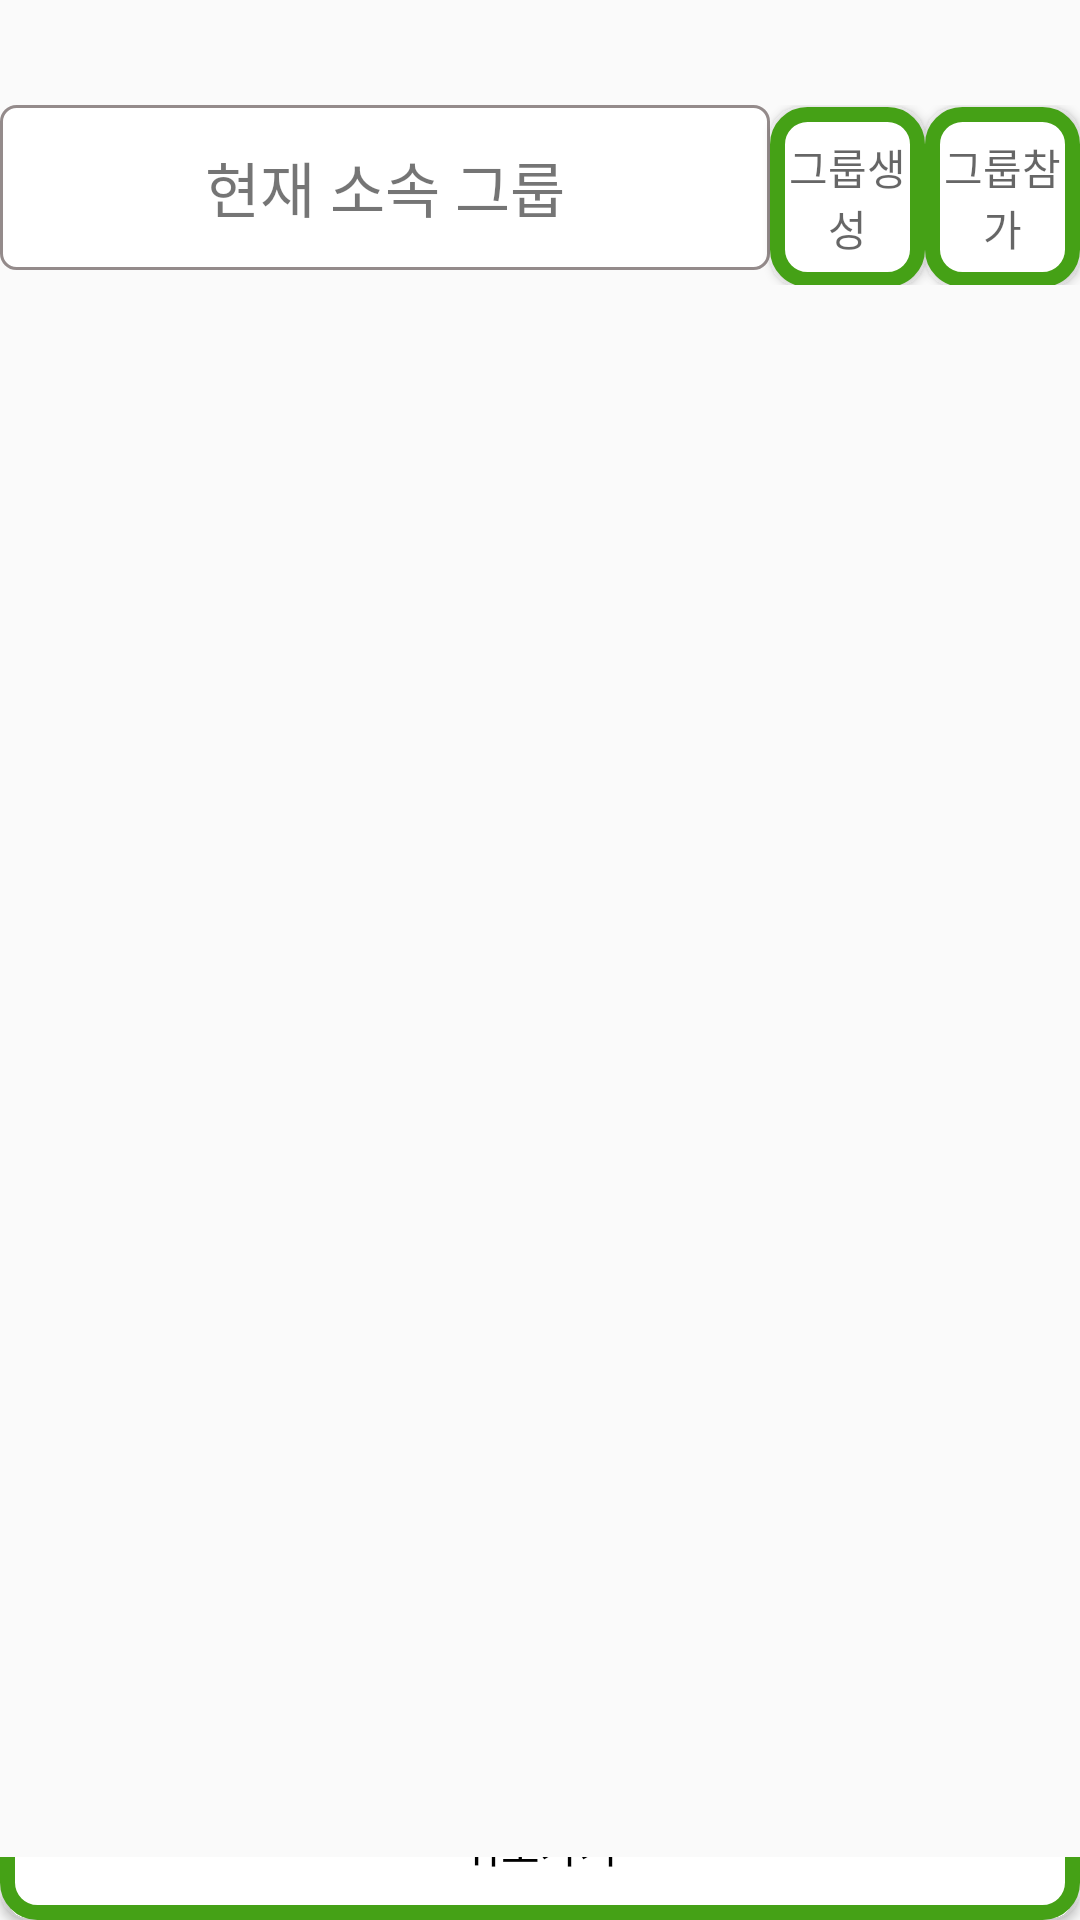

Produce the Android XML layout that renders to this screen, including the resource entries it uses.
<!-- AndroidManifest.xml: application theme Theme.GuardianGo -->
<!-- res/layout/home_group.xml -->
<?xml version="1.0" encoding="utf-8"?>
<androidx.constraintlayout.widget.ConstraintLayout xmlns:android="http://schemas.android.com/apk/res/android"
    xmlns:app="http://schemas.android.com/apk/res-auto"
    xmlns:tools="http://schemas.android.com/tools"
    android:id="@+id/home_group"
    android:layout_width="match_parent"
    android:layout_height="match_parent">

    <LinearLayout
        android:layout_width="match_parent"
        android:layout_height="match_parent"
        android:layout_marginTop="35dp"
        android:orientation="vertical">

        <LinearLayout
            android:layout_width="match_parent"
            android:layout_height="wrap_content"
            android:orientation="horizontal">

            <TextView
                android:layout_width="318dp"
                android:layout_height="55dp"
                android:layout_weight="1"
                android:background="@drawable/outline_text"
                android:gravity="center"
                android:text="현재 소속 그룹"
                android:textSize="20dp">

            </TextView>

            <Button
                android:id="@+id/home_group_create"
                android:layout_width="match_parent"
                android:layout_height="60dp"
                android:layout_weight="5"
                android:background="@drawable/rounded_green_button"
                android:hint="그룹생성">

            </Button>

            <Button
                android:id="@+id/home_group_join"
                android:layout_width="match_parent"
                android:layout_height="60dp"
                android:layout_weight="5"
                android:background="@drawable/rounded_green_button"
                android:hint="그룹참가">

            </Button>

        </LinearLayout>

        
        <ListView
            android:id="@+id/groupListView"
            android:layout_width="match_parent"
            android:layout_height="524dp"
            android:layout_below="@id/home_group_create">

        </ListView>

        <LinearLayout
            android:layout_width="match_parent"
            android:layout_height="match_parent"
            android:orientation="vertical"
            android:gravity="bottom">

            <Button
                android:id="@+id/home_group_back"
                android:layout_width="match_parent"
                android:layout_height="50dp"
                android:background="@drawable/rounded_green_button"
                android:text="뒤로가기"
                android:textColor="#000000">

            </Button>
        </LinearLayout>

    </LinearLayout>

</androidx.constraintlayout.widget.ConstraintLayout>
<!-- resources referenced by this layout -->
<resources>
  <!-- drawable outline_text (drawable) -->
  <?xml version="1.0" encoding="utf-8"?>
  <layer-list xmlns:android="http://schemas.android.com/apk/res/android">
      <item>
          <shape android:shape="rectangle">
              <stroke android:width="1dp" android:color="#FF948B8B"/>
              <solid android:color="#FFFFFF"/>
              <corners android:radius="5dp"/>
          </shape>
      </item>
  
  </layer-list>
  <!-- drawable rounded_green_button (drawable) -->
  <?xml version="1.0" encoding="utf-8"?>
  <shape xmlns:android="http://schemas.android.com/apk/res/android"
      android:shape="rectangle">
      <solid android:color="#FFFFFF"/> 
      <stroke android:width="5dp" android:color="#45A116"/> 
      <corners android:radius="10dp"/> 
  </shape>
  <style name="Theme.GuardianGo" parent="Base.Theme.GuardianGo" />
  <style name="Base.Theme.GuardianGo" parent="Theme.AppCompat.DayNight.DarkActionBar">
          
          
      </style>
</resources>
